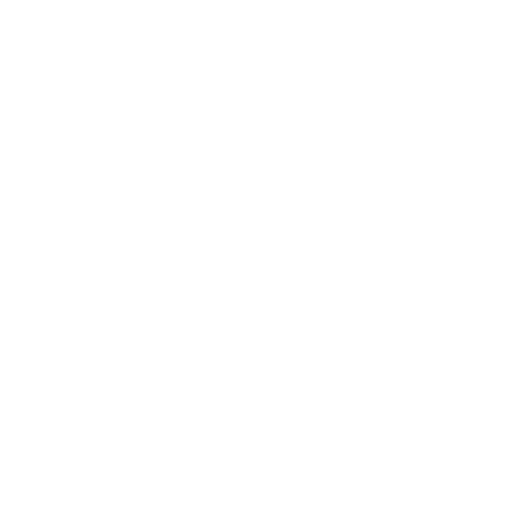
t = 0.00 s
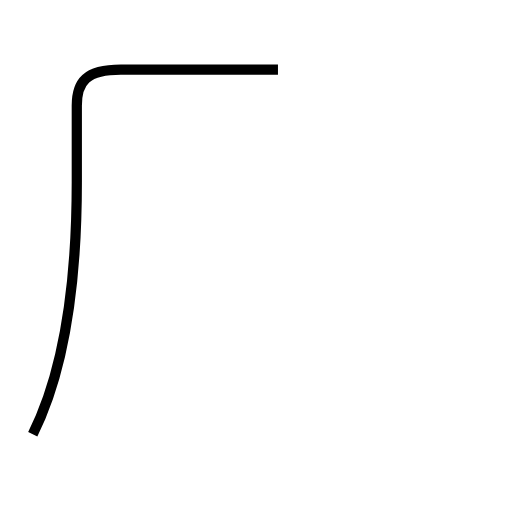
t = 1.63 s
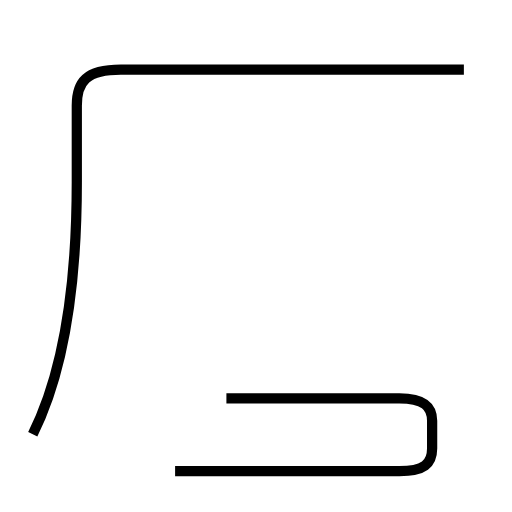
t = 3.69 s
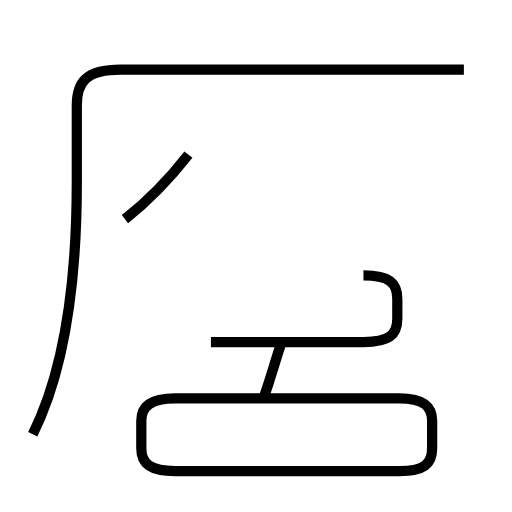
t = 5.40 s
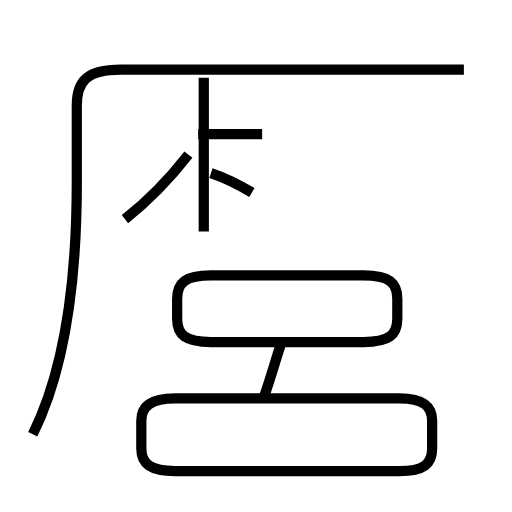
t = 6.96 s
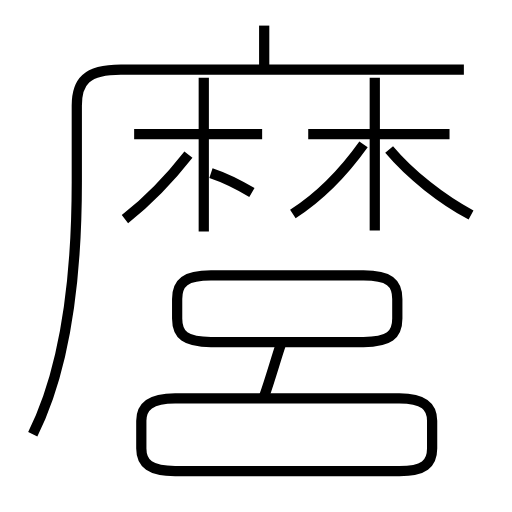
t = 8.73 s

The animated SVG that drew these frames (rendered in a browser with its animation timeline set to each time). Animation: 13 SMIL elements (animate=13); one cycle of 8.72 s.

<?xml version='1.0' encoding='utf-8'?>
<svg viewBox="0.0 -6.0 50.0 50.0" version="1.1" xmlns="http://www.w3.org/2000/svg"><rect x="-1000" y="-1000" width="2000" height="2000" stroke="white" fill="white" /><g style="fill:none;stroke:#000000;stroke-width:1"><path d="M 3.2 -1.6 C 5.8 -6.8 7.5 -14.8 7.5 -26.2 L 7.5 -33.7 C 7.5 -36.0 8.4 -37.2 11.8 -37.2 L 45.3 -37.2 " transform="translate(0.0 38.0)" stroke-dasharray="72.63440830721154" stroke-dashoffset="72.63440830721154"><animate attributeName="stroke-dashoffset" from="72.63440830721154" to="0" dur="2.179032249216346s" begin="0s" fill="freeze" /></path><path d="M 17.1 2.0 L 39.0 2.0 C 41.4 2.0 42.2 1.3 42.2 -0.2 L 42.2 -2.9 C 42.2 -4.3 41.4 -5.1 39.0 -5.1 L 17.1 -5.1 C 14.7 -5.1 13.8 -4.3 13.8 -2.9 L 13.8 -0.2 C 13.8 1.3 14.7 2.0 17.1 2.0 Z " transform="translate(0.0 38.0)" stroke-dasharray="67.1896126933609" stroke-dashoffset="67.1896126933609"><animate attributeName="stroke-dashoffset" from="67.1896126933609" to="0" dur="2.015688380800827s" begin="2.179032249216346s" fill="freeze" /></path><path d="M 25.8 -5.3 C 26.4 -7.0 26.9 -8.8 27.4 -10.3 " transform="translate(0.0 38.0)" stroke-dasharray="5.2500650562232165" stroke-dashoffset="5.2500650562232165"><animate attributeName="stroke-dashoffset" from="5.2500650562232165" to="0" dur="0.15750195168669648s" begin="4.194720630017173s" fill="freeze" /></path><path d="M 12.2 -22.6 C 14.5 -24.4 16.6 -26.6 18.4 -28.9 " transform="translate(0.0 38.0)" stroke-dasharray="8.860475420249807" stroke-dashoffset="8.860475420249807"><animate attributeName="stroke-dashoffset" from="8.860475420249807" to="0" dur="0.2658142626074942s" begin="4.352222581703869s" fill="freeze" /></path><path d="M 20.6 -10.6 L 35.5 -10.6 C 38.0 -10.6 38.8 -11.3 38.8 -12.9 L 38.8 -14.8 C 38.8 -16.4 38.0 -17.1 35.5 -17.1 L 20.6 -17.1 C 18.1 -17.1 17.3 -16.4 17.3 -14.8 L 17.3 -12.9 C 17.3 -11.3 18.1 -10.6 20.6 -10.6 Z " transform="translate(0.0 38.0)" stroke-dasharray="52.213763908373274" stroke-dashoffset="52.213763908373274"><animate attributeName="stroke-dashoffset" from="52.213763908373274" to="0" dur="1.5664129172511982s" begin="4.618036844311364s" fill="freeze" /></path><path d="M 19.9 -21.4 L 19.9 -36.4 " transform="translate(0.0 38.0)" stroke-dasharray="15.0" stroke-dashoffset="15.0"><animate attributeName="stroke-dashoffset" from="15.0" to="0" dur="0.44999999999999996s" begin="6.184449761562562s" fill="freeze" /></path><path d="M 24.6 -25.2 C 23.1 -26.1 22.1 -26.6 20.6 -27.1 " transform="translate(0.0 38.0)" stroke-dasharray="4.4389324563682555" stroke-dashoffset="4.4389324563682555"><animate attributeName="stroke-dashoffset" from="4.4389324563682555" to="0" dur="0.13316797369104766s" begin="6.634449761562562s" fill="freeze" /></path><path d="M 25.6 -30.9 L 13.1 -30.9 " transform="translate(0.0 38.0)" stroke-dasharray="12.500000000000002" stroke-dashoffset="12.500000000000002"><animate attributeName="stroke-dashoffset" from="12.500000000000002" to="0" dur="0.37500000000000006s" begin="6.76761773525361s" fill="freeze" /></path><path d="M 28.6 -23.1 C 31.4 -24.9 33.5 -27.1 35.5 -29.9 " transform="translate(0.0 38.0)" stroke-dasharray="9.74964051472345" stroke-dashoffset="9.74964051472345"><animate attributeName="stroke-dashoffset" from="9.74964051472345" to="0" dur="0.29248921544170353s" begin="7.14261773525361s" fill="freeze" /></path><path d="M 36.6 -21.5 L 36.6 -36.4 " transform="translate(0.0 38.0)" stroke-dasharray="14.899999999999999" stroke-dashoffset="14.899999999999999"><animate attributeName="stroke-dashoffset" from="14.899999999999999" to="0" dur="0.44699999999999995s" begin="7.435106950695314s" fill="freeze" /></path><path d="M 25.8 -37.5 L 25.8 -41.5 " transform="translate(0.0 38.0)" stroke-dasharray="4.0" stroke-dashoffset="4.0"><animate attributeName="stroke-dashoffset" from="4.0" to="0" dur="0.12s" begin="7.882106950695314s" fill="freeze" /></path><path d="M 43.9 -30.9 L 30.1 -30.9 " transform="translate(0.0 38.0)" stroke-dasharray="13.799999999999997" stroke-dashoffset="13.799999999999997"><animate attributeName="stroke-dashoffset" from="13.799999999999997" to="0" dur="0.4139999999999999s" begin="8.002106950695314s" fill="freeze" /></path><path d="M 46.0 -23.0 C 43.2 -24.5 40.1 -26.9 38.0 -29.4" transform="translate(0.0 38.0)" stroke-dasharray="10.300789574319884" stroke-dashoffset="10.300789574319884"><animate attributeName="stroke-dashoffset" from="10.300789574319884" to="0" dur="0.3090236872295965s" begin="8.416106950695314s" fill="freeze" /></path></g></svg>
